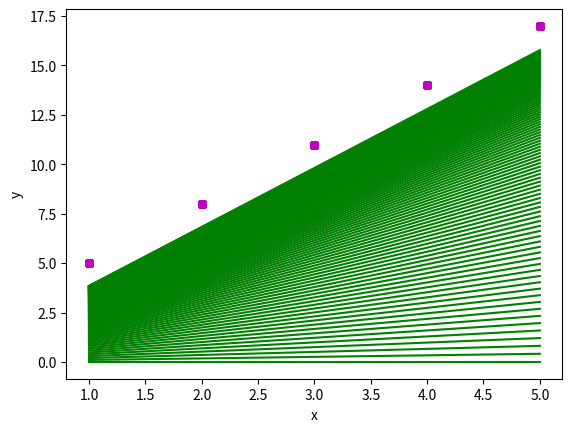

The script that saved this image:
import numpy as np
import matplotlib.pyplot as plt


def gradient_descent(x, y):
    m = b = 0
    iteration = 100
    n = len(x)
    learning_rate = 0.001
    for i in range(iteration):
        y_pred = m * x + b
        cost = (1.0 / n) * sum([val**2 for val in (y - y_pred)])
        dm = (-2 / n) * sum(x * (y - y_pred))
        db = (-2 / n) * sum((y - y_pred))
        m = m - learning_rate * dm
        b = b - learning_rate * db
        plt.scatter(x, y, color="m",
                    marker="o", s=30)
        print (i, cost, m, b)
        plt.plot(x, y_pred, color="g")
        # putting labels
        plt.xlabel('x')
        plt.ylabel('y')
        plt.show()


def main():
    x = np.array([1, 2, 3, 4, 5])
    y = np.array([5, 8, 11, 14, 17])
    gradient_descent(x, y)


if __name__ == "__main__":
    main()
